Labelled photos from "photos", an image-classification folder in comau-na/edo-ROS2. The possible labels are: blue bucket, green bucket, red bucket, blue cube, green cube, red cube.

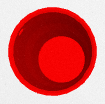
Label: red bucket

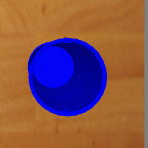
Label: blue bucket

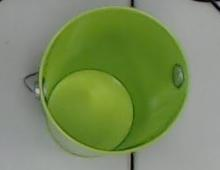
Label: green bucket

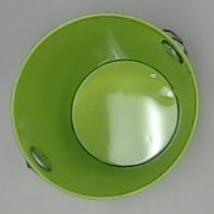
Label: green bucket

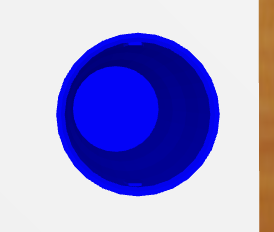
Label: blue bucket

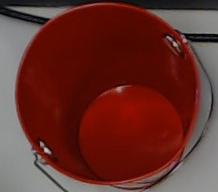
Label: red bucket
